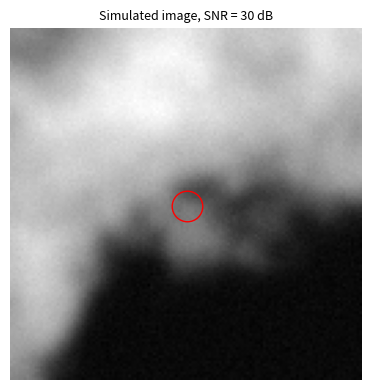

Recreate this plot in Python. (Note: this script raises an exception after producing the figure.)
"""Synthetic infrared image: point target in cloud background and noise."""

import numpy as np
from scipy.ndimage import gaussian_filter


def make_psf(shape, pos, psf_width):
    """Gaussian point spread function at a sub-pixel position"""
    rows, cols = np.indices(shape)
    r2 = (rows - pos[0])**2 + (cols - pos[1])**2
    p = np.exp(-r2 / (2 * psf_width**2))
    return p / np.linalg.norm(p)

def make_textured_clouds(shape, beta, contrast, cover, softness, psf_width, rng):
    """Cloud background: power-law textured field with soft cloud boundaries blurred by the PSF"""
    fy, fx = np.meshgrid(np.fft.fftfreq(shape[0]), np.fft.fftfreq(shape[1]), indexing="ij")
    f = np.hypot(fx, fy)
    f[0, 0] = np.inf
    u = np.real(np.fft.ifft2(np.fft.fft2(rng.standard_normal(shape)) * f**(-beta / 2)))
    u = (u - u.mean()) / u.std()
    tau = np.quantile(u, 1 - cover)
    s = 1 / (1 + np.exp(-(u - tau) / softness))
    b = contrast * s * (1 + 0.5 * (u - tau))
    return gaussian_filter(b, psf_width)


def make_image(shape, pos, snr_lin, psf_width, rng, sigma=1.0, b=0.0):
    """Single image z = a * p(pos) + b + w"""
    a = np.sqrt(snr_lin) * sigma
    w = sigma * rng.standard_normal(shape)
    return a * make_psf(shape, pos, psf_width) + b + w


if __name__ == "__main__":
    import matplotlib.pyplot as plt

    shape, pos, snr_db, seed = (128, 128), (64.0, 64.0), 30, 4

    rng = np.random.default_rng(seed)
    b = make_textured_clouds((2 * shape[0], 2 * shape[1]), beta=3.7, contrast=50.0, cover=0.5,
                             softness=0.15, psf_width=2.5, rng=rng)[:shape[0], :shape[1]]
    z = make_image(shape, pos, 10**(snr_db / 10), psf_width=2.5, rng=rng, b=b)

    fig, ax = plt.subplots(figsize=(4, 4))
    ax.imshow(z, cmap="gray")
    ax.plot(pos[1], pos[0], "ro", mfc="none", ms=22)
    ax.set_title(f"Simulated image, SNR = {snr_db} dB", fontsize=9)
    ax.axis("off")
    fig.tight_layout()
    fig.savefig("figures/simulated_image.png", dpi=150)
    plt.show()
